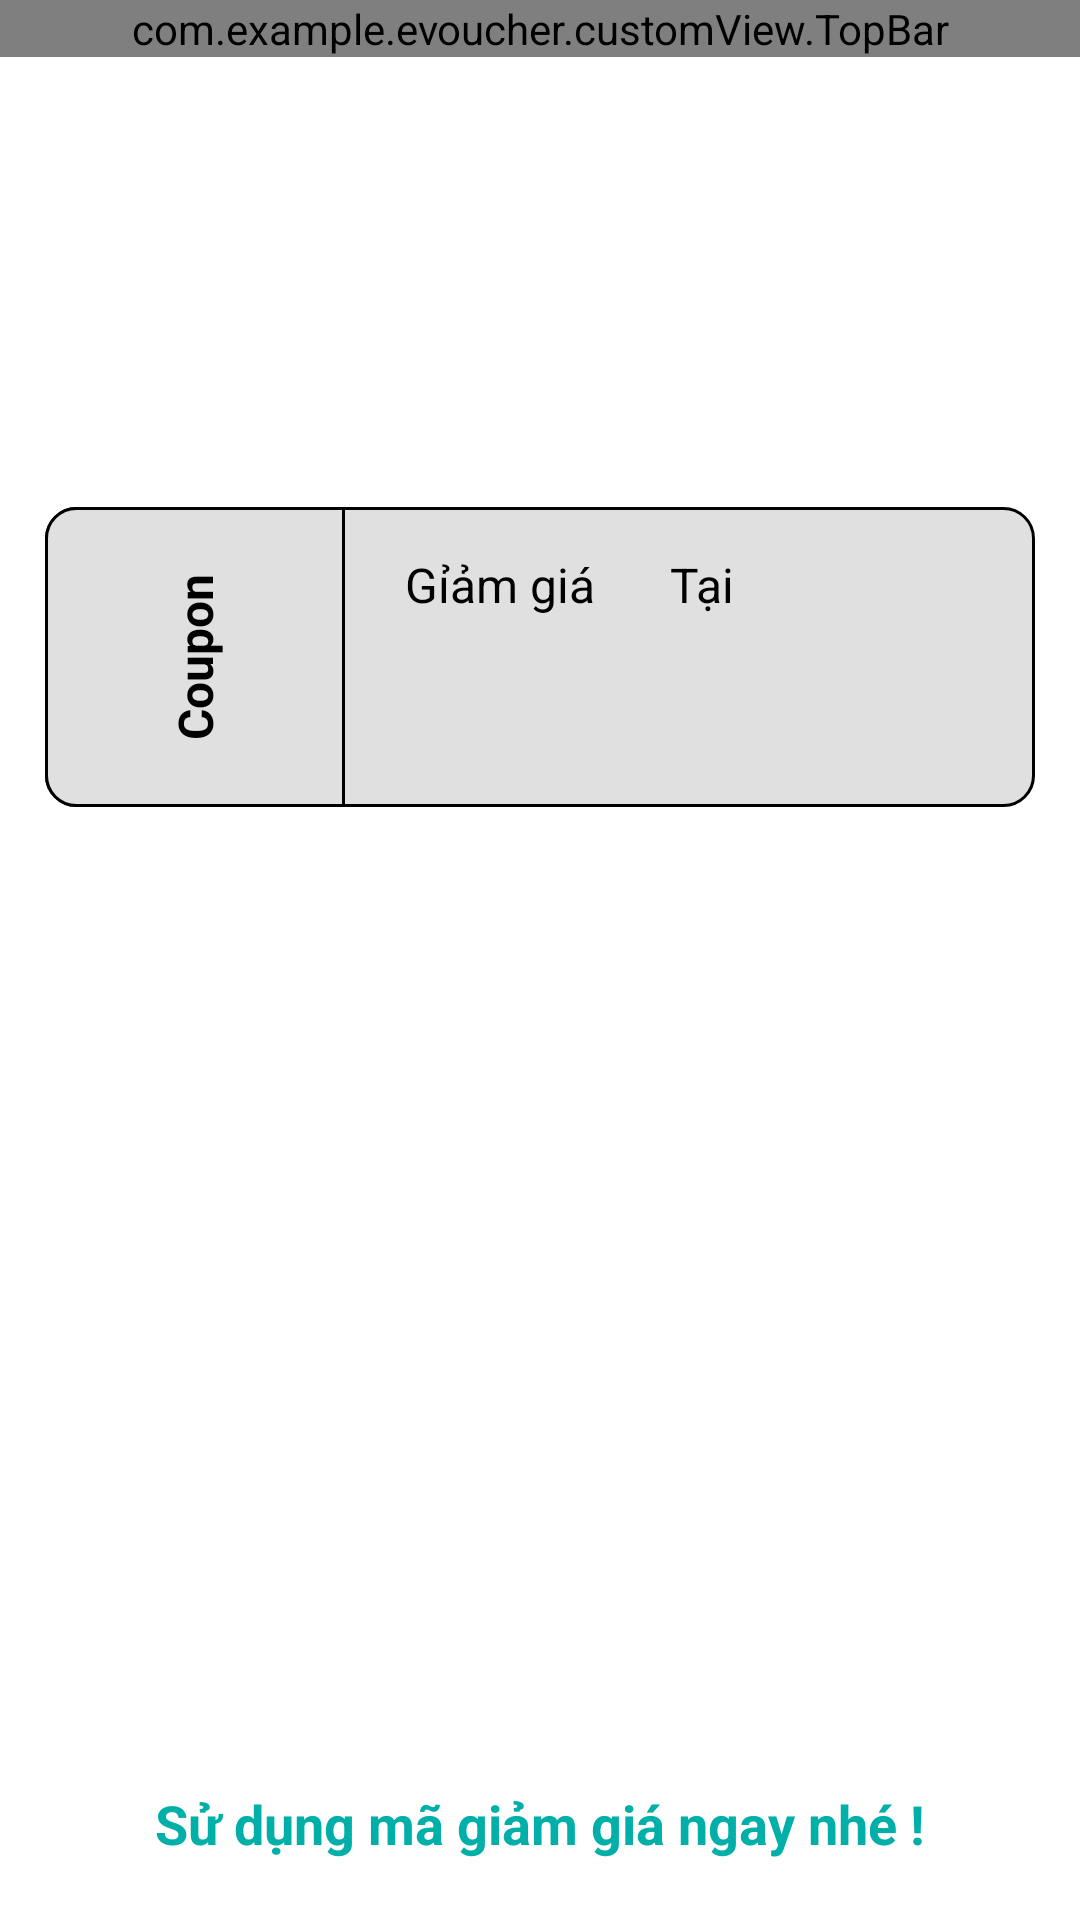

This screen was rendered from an Android layout file. Write that file and the resources it references.
<!-- AndroidManifest.xml: application theme Theme.Evoucher -->
<!-- res/layout/fragment_coupon_detail.xml -->
<?xml version="1.0" encoding="utf-8"?>
<FrameLayout xmlns:android="http://schemas.android.com/apk/res/android"
    xmlns:tools="http://schemas.android.com/tools"
    android:layout_width="match_parent"
    android:layout_height="match_parent"
    xmlns:app="http://schemas.android.com/apk/res-auto">
    <androidx.constraintlayout.widget.ConstraintLayout
        android:layout_width="match_parent"
        android:layout_height="match_parent">

        <com.example.evoucher.customView.TopBar
            android:id="@+id/tb"
            android:layout_width="match_parent"
            android:layout_height="wrap_content"
            app:layout_constraintStart_toStartOf="parent"
            app:layout_constraintTop_toTopOf="parent" />

        <LinearLayout
            android:id="@+id/ll_container"
            android:layout_width="match_parent"
            android:layout_height="0dp"
            android:orientation="vertical"
            app:layout_constraintBottom_toBottomOf="parent"
            app:layout_constraintStart_toStartOf="parent"
            app:layout_constraintTop_toBottomOf="@+id/tb">

            <androidx.constraintlayout.widget.ConstraintLayout
                android:layout_width="match_parent"
                android:layout_height="280dp">

                <ImageView
                    android:id="@+id/iv_bg"
                    android:layout_width="match_parent"
                    android:layout_height="200dp"
                    android:scaleType="centerCrop"
                    app:layout_constraintStart_toStartOf="parent"
                    app:layout_constraintTop_toTopOf="parent"
                    tools:src="@drawable/banhkeo_bibica_chiendich3" />

                <LinearLayout
                    android:id="@+id/ll_coupon"
                    android:layout_width="match_parent"
                    android:layout_height="wrap_content"
                    android:layout_marginHorizontal="15dp"
                    android:background="@drawable/bg_voucher"
                    android:clickable="true"
                    android:layout_marginTop="150dp"
                    android:orientation="horizontal"
                    app:layout_constraintEnd_toEndOf="parent"
                    app:layout_constraintStart_toStartOf="parent"
                    app:layout_constraintTop_toTopOf="@+id/iv_bg">

                    <TextView
                        android:layout_width="100dp"
                        android:layout_height="100dp"
                        android:background="@drawable/bg_text_voucher_right"
                        android:gravity="center"
                        android:rotation="270"
                        android:text="Coupon"
                        android:textColor="@color/black"
                        android:textSize="16dp"
                        android:textStyle="bold" />

                    <LinearLayout
                        android:layout_width="wrap_content"
                        android:layout_height="match_parent"
                        android:orientation="horizontal"
                        android:paddingTop="15dp">

                        <LinearLayout
                            android:layout_width="wrap_content"
                            android:layout_height="wrap_content"
                            android:layout_marginLeft="20dp"
                            android:orientation="vertical">

                            <TextView
                                android:layout_width="wrap_content"
                                android:layout_height="wrap_content"
                                android:text="Gỉảm giá"
                                android:textColor="@color/black"
                                android:textSize="16dp" />

                            <TextView
                                android:id="@+id/tv_percent"
                                android:layout_width="wrap_content"
                                android:layout_height="wrap_content"
                                android:layout_gravity="center"
                                android:textColor="@color/black"
                                android:textSize="25dp"
                                android:textStyle="bold"
                                tools:text="20%" />
                        </LinearLayout>

                        <LinearLayout
                            android:layout_width="wrap_content"
                            android:layout_height="wrap_content"
                            android:layout_marginLeft="25dp"
                            android:layout_marginRight="10dp"
                            android:orientation="vertical">

                            <TextView
                                android:layout_width="wrap_content"
                                android:layout_height="wrap_content"
                                android:text="Tại"
                                android:textColor="@color/black"
                                android:textSize="16dp" />

                            <TextView
                                android:id="@+id/tv_industry"
                                android:layout_width="wrap_content"
                                android:layout_height="wrap_content"
                                android:maxLines="2"
                                android:textColor="@color/black"
                                android:textSize="16dp"
                                tools:text="Cửa hàng bánh kẹo abc abc abc abc " />
                        </LinearLayout>
                    </LinearLayout>
                </LinearLayout>
            </androidx.constraintlayout.widget.ConstraintLayout>

            <TextView
                android:id="@+id/tv_address"
                style="@style/NormalText"
                android:layout_width="match_parent"
                android:layout_height="wrap_content"
                android:layout_gravity="center"
                android:layout_marginHorizontal="20dp"
                android:maxLines="2"
                android:ellipsize="end"
                tools:text="lorem lorem lorem lorem lorem lorem lorem lorem lorem lorem lorem lorem lorem lorem lorem lorem lorem lorem lorem lorem lorem lorem"
                />

            <TextView
                android:id="@+id/tv_des"
                style="@style/NormalText"
                android:layout_width="match_parent"
                android:layout_height="wrap_content"
                android:layout_gravity="center"
                android:layout_marginHorizontal="20dp"
                android:layout_marginTop="10dp"
                android:maxLines="6"
                android:ellipsize="end"
                tools:text="lorem lorem lorem lorem lorem lorem lorem lorem lorem lorem lorem lorem lorem lorem lorem lorem lorem lorem lorem lorem lorem lorem"
                />

            <TextView
                android:id="@+id/tv_date"
                style="@style/NormalText"
                android:layout_width="match_parent"
                android:layout_height="wrap_content"
                android:layout_gravity="center"
                android:layout_marginHorizontal="20dp"
                android:layout_marginTop="10dp"
                android:maxLines="6"
                android:ellipsize="end"
                tools:text="lorem lorem lorem lorem lorem lorem lorem lorem lorem lorem lorem lorem lorem lorem lorem lorem lorem lorem lorem lorem lorem lorem"
                />

            <View
                android:layout_width="match_parent"
                android:layout_height="wrap_content"
                android:layout_weight="1" />

            <TextView
                style="@style/NormalText"
                android:layout_gravity="center"
                android:textColor="@color/main_color_1"
                android:layout_marginBottom="20dp"
                android:layout_marginHorizontal="20dp"
                android:layout_width="wrap_content"
                android:layout_height="wrap_content"
                android:textStyle="bold"
                android:text="Sử dụng mã giảm giá ngay nhé !"/>
        </LinearLayout>
        <ImageView
            android:layout_width="match_parent"
            android:layout_height="match_parent"
            tools:background="@drawable/coupon_detail_demo"/>
        <ProgressBar
            android:id="@+id/pb_loading"
            android:layout_width="50dp"
            android:layout_height="50dp"
            android:minWidth="50dp"
            android:minHeight="50dp"
            android:visibility="gone"
            tools:visibility="gone"
            app:layout_constraintBottom_toBottomOf="parent"
            app:layout_constraintEnd_toEndOf="parent"
            app:layout_constraintStart_toStartOf="parent"
            app:layout_constraintTop_toTopOf="parent" />
    </androidx.constraintlayout.widget.ConstraintLayout>
</FrameLayout>
<!-- resources referenced by this layout -->
<resources>
  <color name="black">#FF000000</color>
  <color name="main_color_1">#00AFA8</color>
  <!-- drawable banhkeo_bibica_chiendich3: jpeg bitmap (drawable, 217870 bytes) -->
  <!-- drawable bg_text_voucher_right (drawable) -->
  <?xml version="1.0" encoding="utf-8"?>
  <shape xmlns:android="http://schemas.android.com/apk/res/android">
      <stroke android:width="1dp"
          android:color="@color/black" />
  
      <solid android:color="@color/grey_300"/>
  
      <corners android:topLeftRadius="10dp"
          android:topRightRadius="10dp"/>
  </shape>
  <!-- drawable bg_voucher (drawable) -->
  <?xml version="1.0" encoding="utf-8"?>
  <shape xmlns:android="http://schemas.android.com/apk/res/android">
      <stroke android:width="1dp"
          android:color="@color/black" />
  
      <solid android:color="@color/grey_300"/>
  
      <corners android:radius="10dp" />
  </shape>
  <!-- drawable coupon_detail_demo: png bitmap (drawable, 592728 bytes) -->
  <style name="NormalText" parent="@android:style/Widget.TextView">
          <item name="android:textSize">@dimen/text_size_normal</item>
          <item name="android:textColor">@color/black</item>
      </style>
  <style name="Theme.Evoucher" parent="Theme.MaterialComponents.DayNight.DarkActionBar">
          
          
      </style>
  <color name="grey_300">#e0e0e0</color>
  <dimen name="text_size_normal">18dp</dimen>
</resources>
